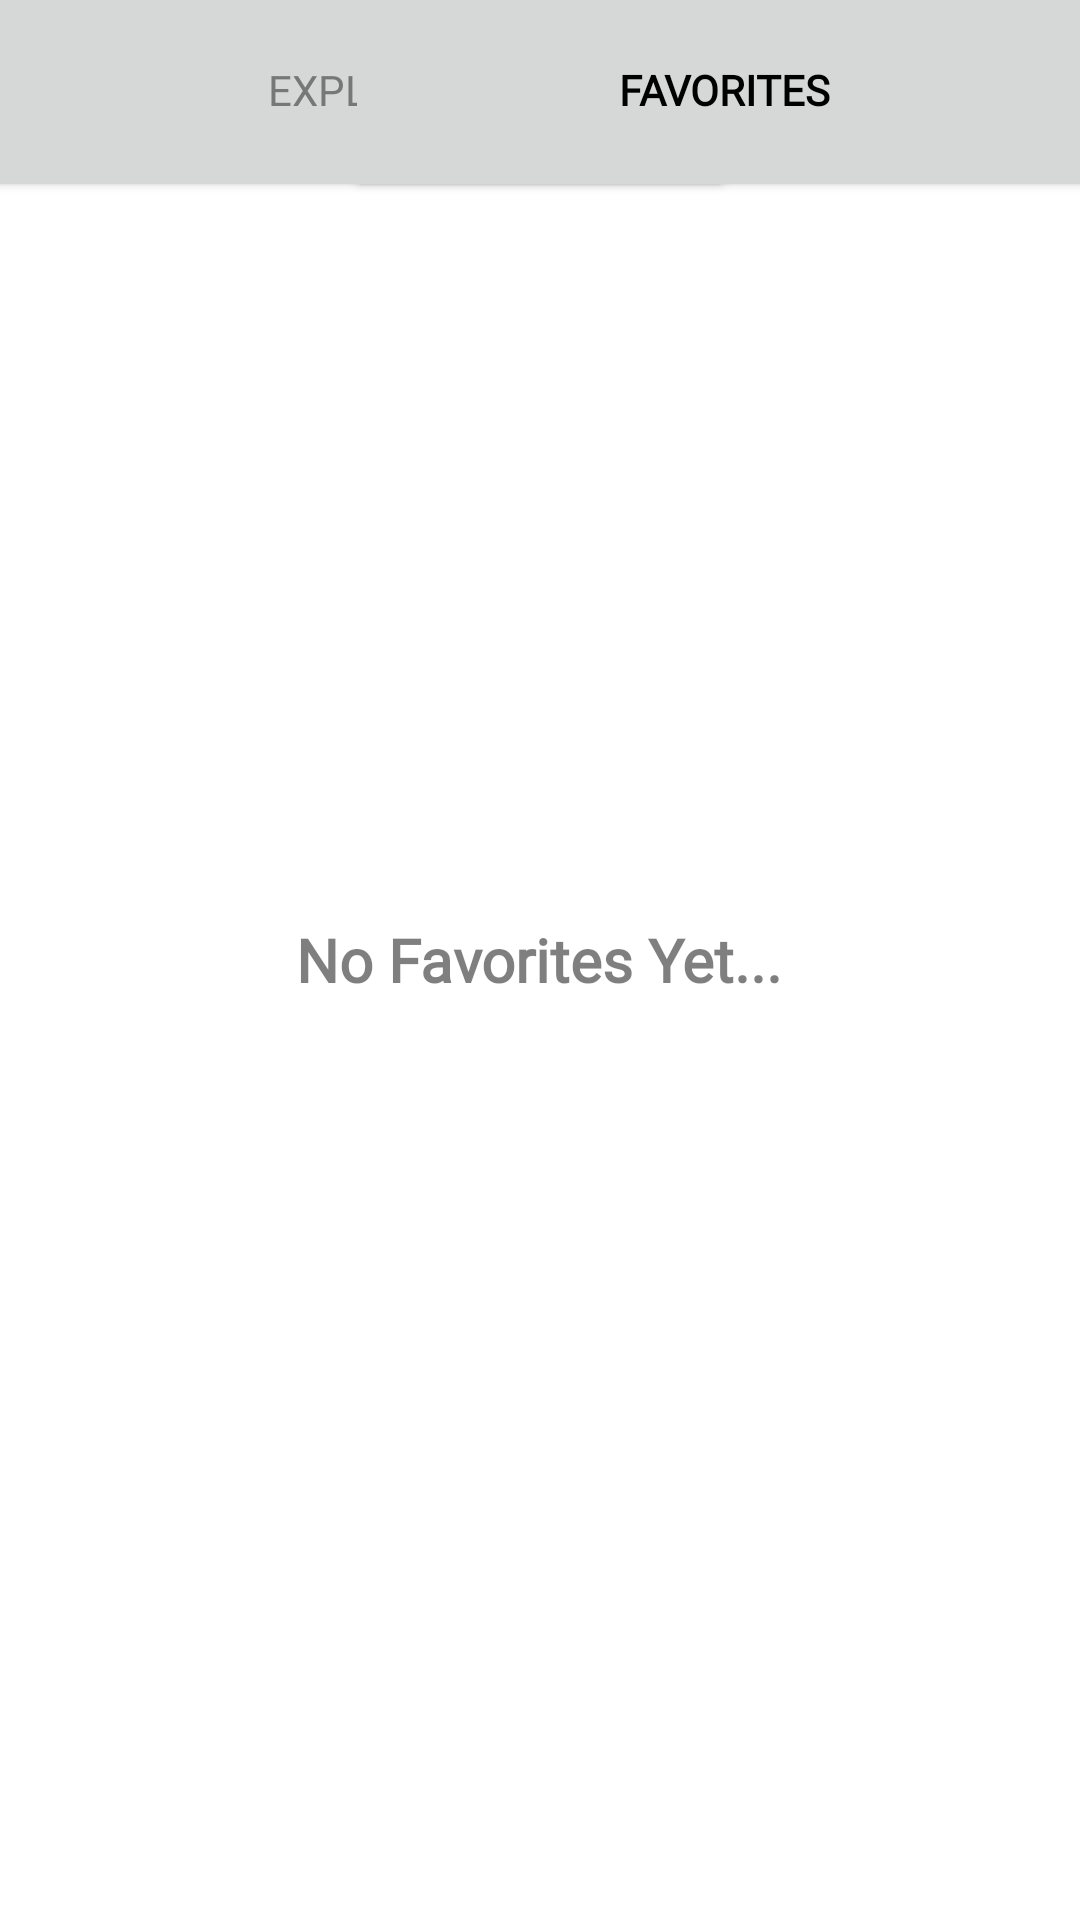

Produce the Android XML layout that renders to this screen, including the resource entries it uses.
<!-- AndroidManifest.xml: application theme Theme.UASMCS_2301865842 -->
<!-- res/layout/activity_favorites.xml -->
<?xml version="1.0" encoding="utf-8"?>
<RelativeLayout xmlns:android="http://schemas.android.com/apk/res/android"
    xmlns:app="http://schemas.android.com/apk/res-auto"
    xmlns:tools="http://schemas.android.com/tools"
    android:layout_width="match_parent"
    android:layout_height="match_parent"
    tools:context=".FavoritesActivity">

    <Button
        android:id="@+id/explore"
        android:layout_width="758px"
        android:layout_height="75dp"
        android:text="Explore"
        android:layout_alignParentLeft="true"
        android:layout_marginLeft="-8dip"
        android:layout_marginRight="-8dip"
        android:layout_marginTop="-8dip"
        android:layout_marginBottom="-8dip"
        android:textColor="#777777"
        android:textStyle="normal"
        android:fontFamily="@font/montserrat"/>

    <Button
        android:id="@+id/favorites"
        android:layout_width="758px"
        android:layout_height="75dp"
        android:text="favorites"
        android:layout_alignParentRight="true"
        android:layout_marginLeft="-8dip"
        android:layout_marginRight="-8dip"
        android:layout_marginTop="-8dip"
        android:layout_marginBottom="-8dip"
        android:textColor="@color/black"
        android:textStyle="bold"
        android:clickable="false"
        android:fontFamily="@font/montserrat"/>

    <androidx.recyclerview.widget.RecyclerView
        android:layout_width="match_parent"
        android:layout_height="match_parent"
        android:id="@+id/favRVS"
        android:padding="4dp"
        android:layout_margin="5dp"
        android:layout_below="@+id/favorites"
        android:scrollbars="vertical"
        tools:listitem="@layout/favorites_list"/>

    <TextView
        android:layout_width="wrap_content"
        android:layout_height="wrap_content"
        android:id="@+id/marker1"
        android:text="No Favorites Yet..."
        android:textSize="20sp"
        android:fontFamily="@font/montserrat"
        android:textStyle="bold"
        android:textColor="#80000000"
        android:layout_centerVertical="true"
        android:layout_centerHorizontal="true"
        android:visibility="visible"
        android:focusable="false"/>

</RelativeLayout>
<!-- res/layout/favorites_list.xml (included above) -->
<?xml version="1.0" encoding="utf-8"?>
<androidx.cardview.widget.CardView xmlns:android="http://schemas.android.com/apk/res/android"
    android:layout_width="match_parent"
    android:layout_height="wrap_content"
    xmlns:app="http://schemas.android.com/apk/res-auto"
    android:id="@+id/favoritesList"
    android:layout_marginLeft="22dp"
    android:layout_marginRight="22dp"
    android:layout_marginTop="8dp"
    android:layout_marginBottom="8dp"
    app:cardElevation="2dp"
    app:cardCornerRadius="20dp"
    android:outlineAmbientShadowColor="@color/black">

    <RelativeLayout
        android:layout_width="match_parent"
        android:layout_height="match_parent"
        android:layout_margin="5dp">

        <TextView
            android:id="@+id/tvFavName"
            android:layout_width="wrap_content"
            android:layout_height="wrap_content"
            android:layout_margin="10dp"
            android:text="Name"
            android:textSize="20sp"
            android:textColor="@color/black"
            android:layout_marginTop="5dp"
            android:fontFamily="@font/montserrat"/>

        <Button
            android:layout_width="wrap_content"
            android:layout_height="40dp"
            android:id="@+id/delBtn"
            android:text="Delete"
            android:textStyle="normal"
            android:textColor="@color/black"
            android:background="@drawable/edit_text_border"
            android:layout_alignParentRight="true"
            android:layout_centerVertical="true"
            android:layout_marginRight="10dp"/>

    </RelativeLayout>

</androidx.cardview.widget.CardView>
<!-- resources referenced by this layout -->
<resources>
  <style name="Theme.UASMCS_2301865842" parent="Theme.MaterialComponents.DayNight.DarkActionBar">
          
          <item name="colorPrimary">@color/purple_500</item>
          <item name="colorPrimaryVariant">@color/purple_700</item>
          <item name="colorOnPrimary">@color/white</item>
          
          <item name="colorSecondary">@color/teal_200</item>
          <item name="colorSecondaryVariant">@color/teal_700</item>
          <item name="colorOnSecondary">@color/black</item>
          
          <item name="android:statusBarColor" tools:targetApi="l">?attr/colorPrimaryVariant</item>
          
      </style>
  <!-- not gathered from this repository: default colours our renderer supplied (Android Studio template values) -->
  <color name="purple_500">#FF6200EE</color>
  <color name="purple_700">#FF3700B3</color>
  <color name="teal_200">#FF03DAC5</color>
  <color name="teal_700">#FF018786</color>
  <color name="black">#FF000000</color>
  <color name="white">#FFFFFFFF</color>
</resources>
